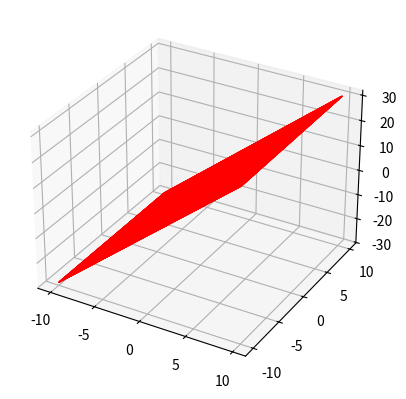
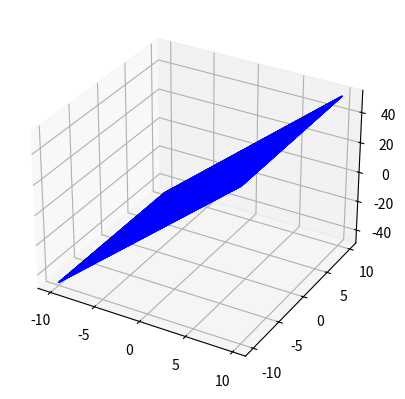
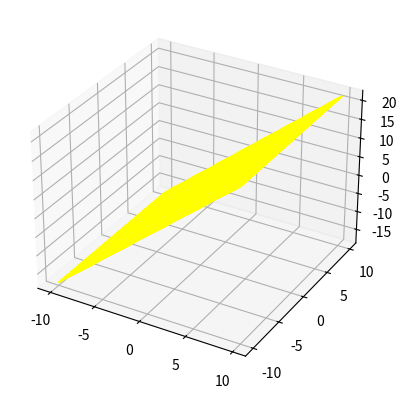

Generate these figures, in order, with matplotlib:
import numpy as np
from matplotlib import pyplot as plt

X1 = np.array([1,1,1]).transpose()
X2 = np.array([-3,4,1]).transpose()
X3 = np.array([2,-5,1]).transpose()

W1 = np.zeros(3)
W2 = np.zeros(3)
W3 = np.zeros(3)
p = 1
x1 = np.arange(-10,10,0.1)
y1 = np.arange(-10,10,0.1)
u1 = np.ones(len(x1))
XXX = np.vstack((x1,y1,u1))
XXX = np.matrix(XXX)
print(W1,W2,W3)
def G1(X):
    print("G1=",np.dot(W1.transpose(), X))
    return np.dot(W1.transpose(), X)

def G2(X):
    print("G2=", np.dot(W2.transpose(), X))
    return np.dot(W2.transpose(), X)

def G3(X):
    print("G3=", np.dot(W3.transpose(), X))
    return np.dot(W3.transpose(), X)

while(1):
    if G1(X1) == G2(X1) and G1(X1) == G3(X1):
        W1 = W1 + p * X1
        W2 = W2 - p * X1
        W3 = W3 - p * X1
    elif G1(X1) == G2(X1):
        W1 = W1 + p * X1
        W2 = W2 - p * X1
    elif G1(X1) == G3(X1):
        W1 = W1 + p * X1
        W3 = W3 - p * X1
    print(W1,W2,W3)
    if G2(X2) == G1(X2) and G2(X2) == G3(X2):
        W2 = W2 + p * X2
        W1 = W1 - p * X2
        W3 = W3 - p * X2
    elif G2(X2) == G1(X2):
        W2 = W2 + p * X2
        W1 = W1 - p * X2
    elif G2(X2) == G3(X2):
        W2 = W2 + p * X2
        W3 = W3 - p * X2
    print(W1, W2, W3)
    if G3(X3) == G1(X3) and G3(X3) == G2(X3):
        W3 = W3 + p * X3
        W1 = W1 - p * X3
        W2 = W2 - p * X3
    elif G3(X3) == G1(X3):
        W3 = W3 + p * X3
        W1 = W1 - p * X3
    elif G3(X3) == G2(X3):
        W3 = W3 + p * X3
        W2 = W2 - p * X3
    print(W1, W2, W3)
    if (G1(X1) != G2(X1)) and (G1(X1) != G3(X1)):
        if (G2(X2) != G1(X2)) and (G2(X2) != G3(X2)):
            if (G3(X3) != G1(X3)) and (G2(X3) != G3(X3)):
                break
d1 = W1 - W2
d2 = W1 - W3
d3 = W2 - W3
print(W1,W2,W3)
print("W1 = " , W1)
print("W2 = " , W2)
print("W3 = " , W3)
print("决策面D1 ", d1,".TX")
print("决策面D2 ", d2,".TX")
print("决策面D1 ", d3,".TX")
D1 = np.tile(d1,(len(x1),1))
D1 = np.matrix(D1)
D2 = np.tile(d2,(len(x1),1))
D2 = np.matrix(D2)
D3 = np.tile(d3,(len(x1),1))
D3 = np.matrix(D3)
z1 = np.dot(D1 , XXX)
z2 = np.dot(D2 , XXX)
z3 = np.dot(D3 , XXX)
x,y = np.meshgrid(x1, y1)
fig = plt.figure(1)
ax = plt.axes(projection='3d')
ax.plot_surface(x, y, z1, rstride=1, cstride=1,
                cmap='viridis', edgecolor='none',color='red')
fig = plt.figure(2)
bx = plt.axes(projection='3d')
bx.plot_surface(x, y, z2, rstride=1, cstride=1,
                cmap='viridis', edgecolor='none',color='blue')
fig = plt.figure(3)
cx = plt.axes(projection='3d')
cx.plot_surface(x, y, z3, rstride=1, cstride=1,
                cmap='viridis', edgecolor='none',color='yellow')
plt.show()